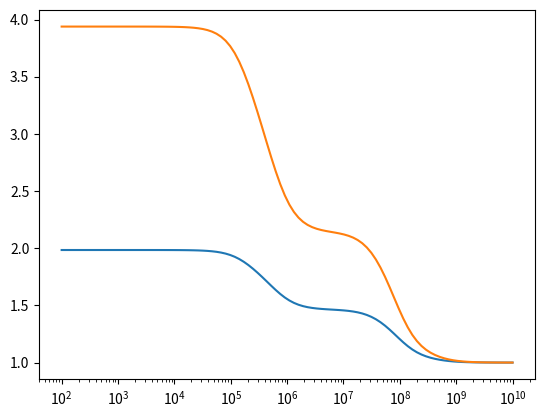

The matplotlib source for this figure:
"""Materials
"""
import numpy as np
from scipy.constants import c, e, hbar

class material:
    def __init__(self, name):
        self.name = name

class lorentz_oscillator(material):
    def __init__(self, name, data, dformat="zwol", static_value=None):
        r"""Lorentz oscillator model.
        
        .. math::
            \epsilon(i\xi) = 1 + \sum_{i=1}^N \frac{\xi_\mathrm{P}^2}{\xi_\mathrm{R}^2 + \xi^2 + \gamma\xi}


        
        Parameters
        ----------
        name : string
            name of material
        data : array
            array constaining parameters for Lorentz model
        static_value : float
            (optional) static value of permittivity

        Returns
        -------
        instance of lorentz_oscillator class

        """
        self.name = name
        if dformat == "zwol":
            self.data = convert_zwol_to_lorentz(data)
        elif dformat == "lorentz":
            self.data = data
        else:
            raise ValueError("Data format unknown!")
        self.static_value = static_value
        self.materialclass = "dielectric"

    def epsilon(self, K):
        r"""Dielectric function.

        Parameters
        ----------
        K : flaot
            vacuum wavenumber in :math:`1/m`

        Returns
        -------
        eps : flaot
            permittivity, dimensionless number

        """
        if K == 0. and self.static_value != None:
            return self.static_value
        else:
            eps = 1.
            for params in self.data:
                K_P, K_R, gamma = params
                eps += K_P**2/(K_R**2 + K**2 + gamma*K)
            return eps
    
    def n(self, xi):
        r"""Refractive index.

        Note that the implementation assumes non-magnetic materials.

        Parameters
        ----------
        xi : flaot
            frequency in rad/s

        Returns
        -------
        n : flaot
            refractive index, dimensionless number

        """
        return np.sqrt(self.epsilon(xi))
        

class perfect_reflector(material):
    def __init__(self):
        self.name = "PR"
        self.materialclass = "PR"
    
    def epsilon(self, xi):
        return np.inf        
    
    def n(self, xi):
        return np.inf


class vacuum(material):
    def __init__(self):
        self.name = "Vacuum"
    
    def epsilon(self, xi):
        return 1.       
    
    def n(self, xi):
        return 1.


def convert_zwol_to_lorentz(data):
    xiR = np.array(data[1])*e/hbar
    xiP = np.sqrt(np.array(data[0]))*xiR
    gamma = np.zeros(len(data[0]))
    return np.vstack((xiP, xiR, gamma)).T/c

PR = perfect_reflector() 
           
PTFE_data = [[9.30e-3, 1.83e-2, 1.39e-1, 1.12e-1, 1.95e-1, 4.38e-1, 1.06e-1, 3.86e-2],
             [3.00e-4, 7.60e-3, 5.57e-2, 1.26e-1, 6.71e+0, 1.86e+1, 4.21e+1, 7.76e+1]]
PTFE = lorentz_oscillator("PTFE", PTFE_data)

Silica1_data = [[7.84e-1, 2.03e-1, 4.17e-1, 3.93e-1, 5.01e-2, 8.20e-1, 2.17e-1, 5.50e-2],
                [4.11e-2, 1.12e-1, 1.12e-1, 1.11e-1, 1.45e+1, 1.70e+1, 8.14e+0, 9.16e+1]]
Silica1 = lorentz_oscillator("Silica1", Silica1_data)

Silica2_data = [[1.19e+0, 6.98e-2, 1.35e-2, 7.10e-1, 1.80e-1, 5.95e-1, 2.27e-1, 5.58e-2],
                [5.47e-2, 1.23e-2, 5.74e-4, 1.29e-1, 9.10e+0, 1.43e+1, 2.31e+1, 7.90e+1]]
Silica2 = lorentz_oscillator("Silica2", Silica2_data)

PS1_data = [[1.21e-2, 2.19e-2, 1.79e-2, 3.06e-2, 3.03e-1, 6.23e-1, 3.25e-1, 3.31e-2],
            [1.00e-3, 1.32e-2, 3.88e+0, 1.31e-1, 5.99e+0, 1.02e+1, 1.88e+1, 5.15e+1]]
PS1 = lorentz_oscillator("PS1", PS1_data)

PS2_data = [[3.12e-2, 1.17e-2, 2.17e-2, 9.20e-3, 2.93e-1, 6.54e-1, 4.17e-1, 2.13e-2],
            [1.18e-1, 9.00e-4, 1.19e-2, 1.56e+0, 6.12e+0, 1.01e+1, 2.02e+1, 6.86e+1]]
PS2 = lorentz_oscillator("PS2", PS2_data)

Water_data = [[1.43e+0, 9.74e+0, 2.16e+0, 5.32e-1, 3.89e-1, 2.65e-1, 1.36e-1],
              [2.29e-2, 8.77e-4, 4.93e-3, 1.03e-1, 9.50e+0, 2.09e+1, 2.64e+1]]
Water_static = 78.7
Water = lorentz_oscillator("Water", Water_data, static_value = Water_static)

Vacuum = vacuum()
if __name__ == "__main__":
    import matplotlib.pyplot as plt
    X = np.logspace(2,10,100)
    n = [Silica1.n(x) for x in X]
    eps = [Silica1.epsilon(x) for x in X]
    plt.semilogx(X, n)
    plt.semilogx(X, eps)
    plt.show()
